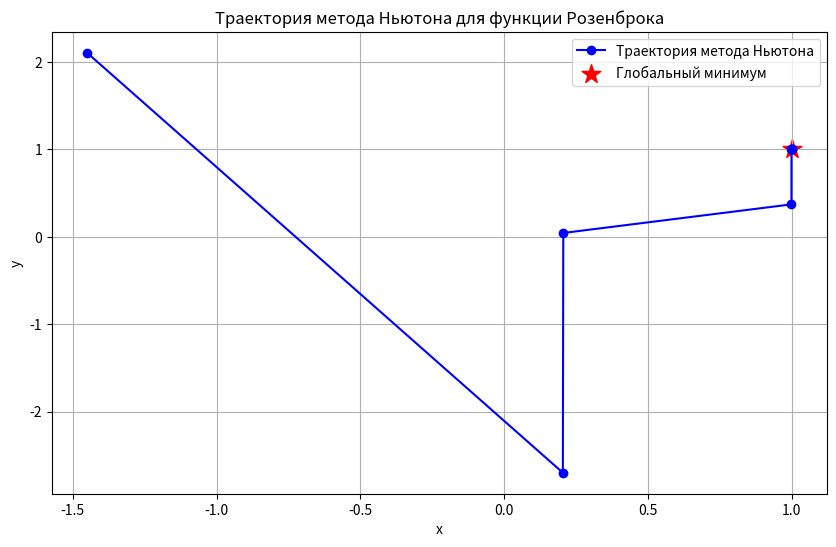

Reproduce this figure in Python.
import math
import matplotlib.pyplot as plt

def rosenbrock(x, a=1, b=100):
    """Функция Розенброка"""
    return (a - x[0])**2 + b * (x[1] - x[0]**2)**2

def gradient_rosenbrock(x, a=1, b=100):
    """Аналитический градиент функции Розенброка"""
    dx0 = -2*(a - x[0]) - 4*b*(x[1] - x[0]**2)*x[0]
    dx1 = 2*b*(x[1] - x[0]**2)
    return [dx0, dx1]

def hessian_rosenbrock(x, a=1, b=100):
    """Аналитическая матрица Гессе для функции Розенброка"""
    # Вторые производные
    d2x0x0 = 2 - 4*b*(x[1] - x[0]**2) + 8*b*x[0]**2
    d2x0x1 = -4*b*x[0]
    d2x1x0 = -4*b*x[0]
    d2x1x1 = 2*b
    
    return [[d2x0x0, d2x0x1],
            [d2x1x0, d2x1x1]]

def solve_2x2(A, b):
    """Решение системы 2x2 линейных уравнений"""
    det = A[0][0]*A[1][1] - A[0][1]*A[1][0]
    if abs(det) < 1e-10:
        return [0, 0]  # вырожденный случай
    
    x0 = (A[1][1]*b[0] - A[0][1]*b[1]) / det
    x1 = (A[0][0]*b[1] - A[1][0]*b[0]) / det
    return [x0, x1]

def newton_method(f, grad_f, hess_f, x0, max_iter=100, tol=1e-6):
    """
    Метод Ньютона для минимизации функции
    
    Параметры:
    f - целевая функция
    grad_f - функция вычисления градиента
    hess_f - функция вычисления матрицы Гессе
    x0 - начальная точка [x, y]
    max_iter - максимальное число итераций
    tol - критерий остановки
    
    Возвращает:
    x - найденную точку минимума
    history - историю значений функции и точек
    """
    x = x0.copy()
    history = {'points': [], 'values': []}
    
    for i in range(max_iter):
        grad = grad_f(x)
        H = hess_f(x)
        
        # Критерий остановки
        if math.sqrt(grad[0]**2 + grad[1]**2) < tol:
            break
            
        # Решаем систему H*d = -grad
        direction = solve_2x2(H, [-g for g in grad])
        
        # Обновляем точку
        x[0] += direction[0]
        x[1] += direction[1]
        
        # Сохраняем историю
        history['points'].append(x.copy())
        history['values'].append(f(x))
    
    return x, history

# Начальная точка
x0 = [-1.5, 2.0]

# Применяем метод Ньютона
x_opt, history = newton_method(rosenbrock, gradient_rosenbrock, hessian_rosenbrock, x0)

# Результаты
print("Метод Ньютона для функции Розенброка:")
print(f"Найденный минимум: ({x_opt[0]:.8f}, {x_opt[1]:.8f})")
print(f"Значение функции в минимуме: {rosenbrock(x_opt):.10f}")
print(f"Количество итераций: {len(history['values'])}")

# Вывод истории сходимости
print("\nИстория сходимости:")
for i, (point, value) in enumerate(zip(history['points'], history['values'])):
    print(f"Iter {i+1}: x={point[0]:.6f}, y={point[1]:.6f}, f(x,y)={value:.6f}")


# Траектория метода
points = history['points']
x_vals = [p[0] for p in points]
y_vals = [p[1] for p in points]

# Создаем график
plt.figure(figsize=(10, 6))
plt.plot(x_vals, y_vals, 'bo-', label='Траектория метода Ньютона')
plt.scatter([1], [1], c='r', marker='*', s=200, label='Глобальный минимум')
plt.xlabel('x')
plt.ylabel('y')
plt.title('Траектория метода Ньютона для функции Розенброка')
plt.legend()
plt.grid(True)
plt.show()